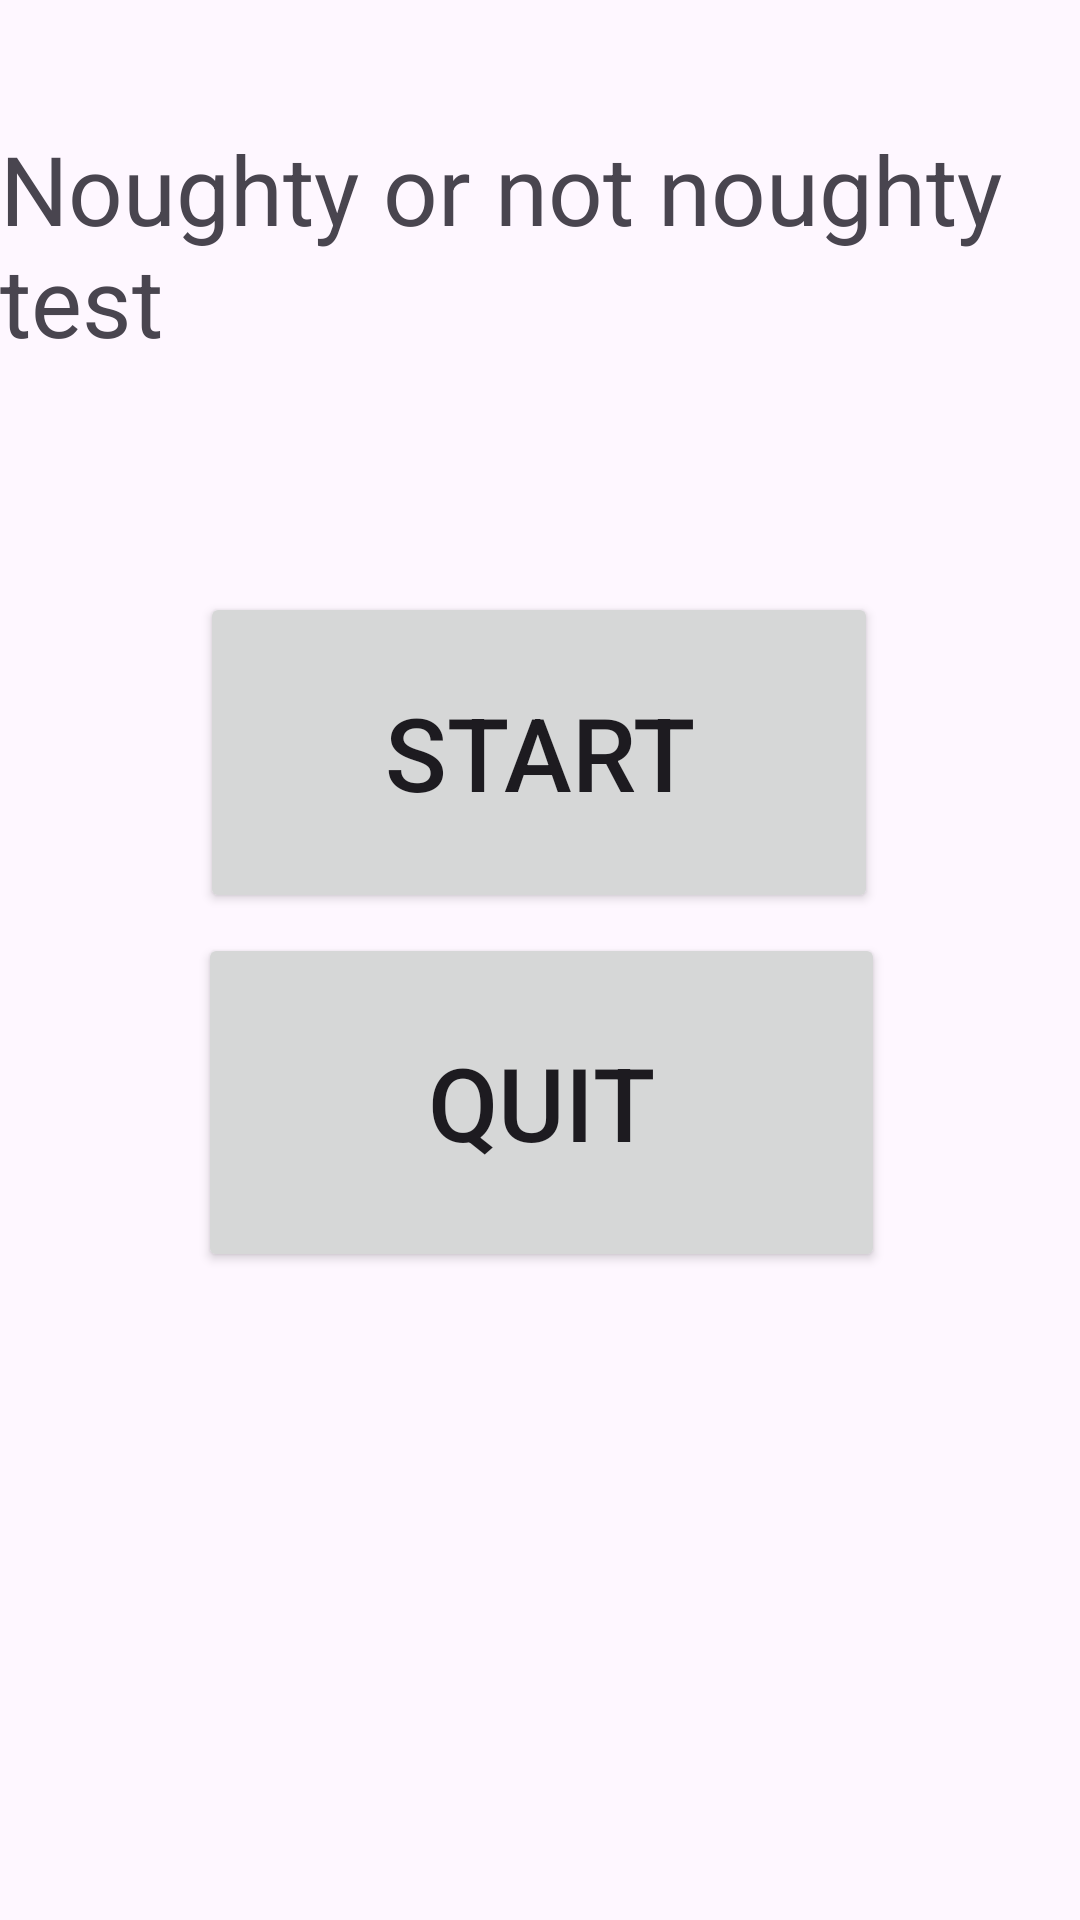

Write the Android layout XML for this screen, with the resource values it uses.
<!-- AndroidManifest.xml: application theme Theme.Bandytabingeprojekt -->
<!-- res/layout/activity_main.xml -->
<?xml version="1.0" encoding="utf-8"?>
<androidx.constraintlayout.widget.ConstraintLayout xmlns:android="http://schemas.android.com/apk/res/android"
    xmlns:app="http://schemas.android.com/apk/res-auto"
    xmlns:tools="http://schemas.android.com/tools"
    android:id="@+id/main"
    android:layout_width="match_parent"
    android:layout_height="match_parent"
    tools:context=".MainActivity">

    <TextView
        android:id="@+id/textView"
        android:layout_width="wrap_content"
        android:layout_height="wrap_content"
        android:text="Noughty or not noughty test"
        android:textSize="32sp"
        app:layout_constraintBottom_toBottomOf="parent"
        app:layout_constraintEnd_toEndOf="parent"
        app:layout_constraintStart_toStartOf="parent"
        app:layout_constraintTop_toTopOf="parent"
        app:layout_constraintVertical_bias="0.074" />

    <Button
        android:id="@+id/button"
        android:layout_width="226dp"
        android:layout_height="107dp"
        android:text="Start"
        android:textSize="34sp"
        app:layout_constraintBottom_toBottomOf="parent"
        app:layout_constraintEnd_toEndOf="parent"
        app:layout_constraintHorizontal_bias="0.497"
        app:layout_constraintStart_toStartOf="parent"
        app:layout_constraintTop_toTopOf="parent"
        app:layout_constraintVertical_bias="0.37" />

    <Button
        android:id="@+id/button3"
        android:layout_width="229dp"
        android:layout_height="113dp"
        android:text="Quit"
        android:textSize="34sp"
        app:layout_constraintBottom_toBottomOf="parent"
        app:layout_constraintEnd_toEndOf="parent"
        app:layout_constraintHorizontal_bias="0.505"
        app:layout_constraintStart_toStartOf="parent"
        app:layout_constraintTop_toTopOf="parent"
        app:layout_constraintVertical_bias="0.59" />

</androidx.constraintlayout.widget.ConstraintLayout>
<!-- resources referenced by this layout -->
<resources>
  <style name="Theme.Bandytabingeprojekt" parent="Base.Theme.Bandytabingeprojekt" />
  <style name="Base.Theme.Bandytabingeprojekt" parent="Theme.Material3.DayNight.NoActionBar">
          
          
      </style>
</resources>
